Run: headless pygame with SDL's dummy video driver; simulated clock (each Clock.tick advances the game by its frame time, no real sleeping); random seed 0; keys injected as events and as key.get_pressed() state; no mouse input.
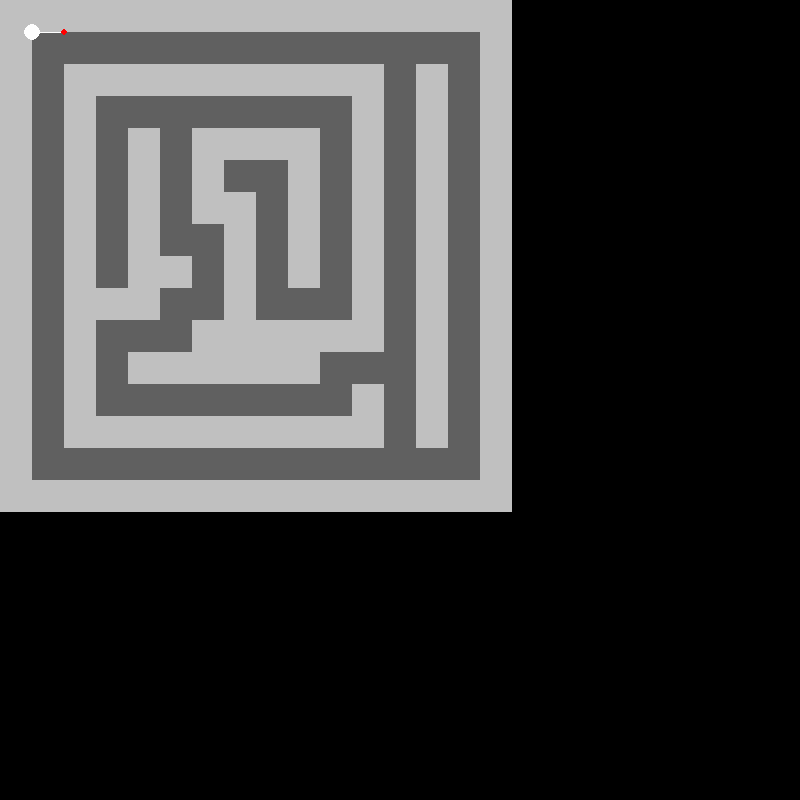
Frame 1 of 4 · flips 1–60 · no input
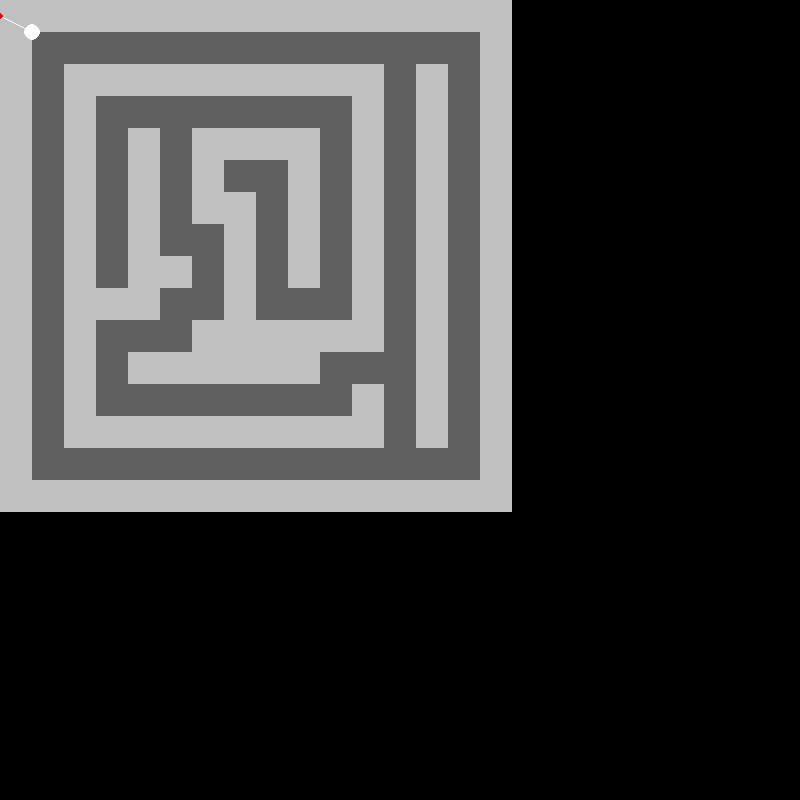
Frame 2 of 4 · flips 61–180 · tapped SPACE, RETURN · held RIGHT (→), D
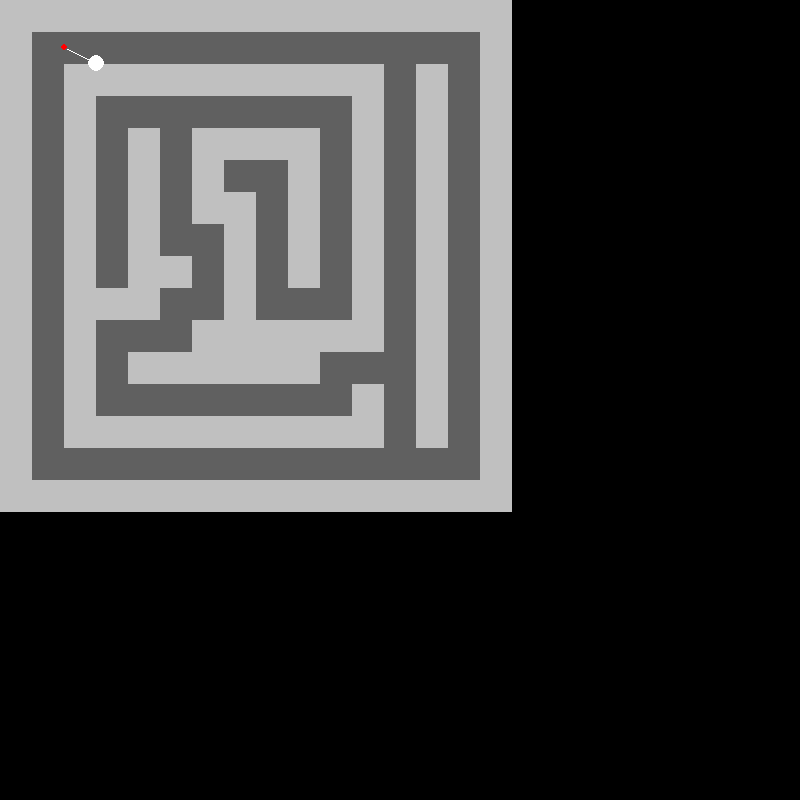
Frame 3 of 4 · flips 181–300 · held DOWN (↓), S
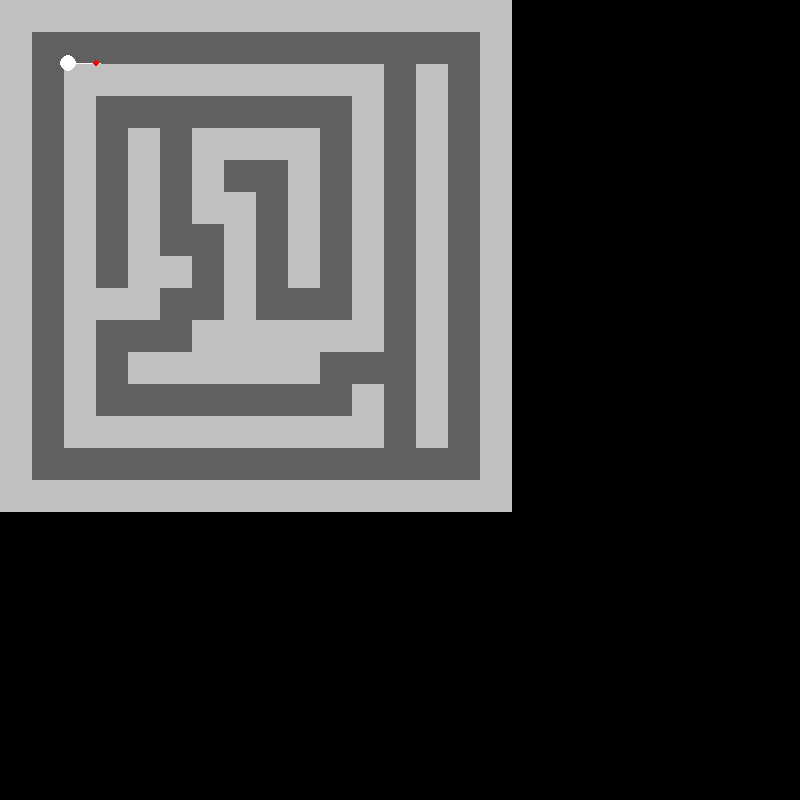
Frame 4 of 4 · flips 301–420 · held LEFT (←), A, UP (↑), W

The pygame program that drew these frames:

#!/usr/bin/env python3

import math
import pygame

from pygame.locals import *
from typing import overload

BOARD = (
    '################'
    '#              #'
    '# ########## # #'
    '# #        # # #'
    '# # # #### # # #'
    '# # # #  # # # #'
    '# # # ## # # # #'
    '# # #  # # # # #'
    '# # ## # # # # #'
    '# ###  #   # # #'
    '# #   ###### # #'
    '# # ######   # #'
    '# #        # # #'
    '# ########## # #'
    '#              #'
    '################'
)

ORIGIN = 60, 60
TILE_SIZE = 32
MOVE_SPEED = 0.03
ROTATION_STEP = 0.03

class Drawing:
    @staticmethod
    def Vector2Add(a, b):
        return a[0] + b[0], a[1] + b[1]

    @staticmethod
    def Vector2Substract(a, b):
        return a[0] - b[0], a[1] - b[1]

    @staticmethod
    def Vector2Multiply(a, b):
        return a[0] * b, a[1] * b

    @staticmethod
    def Vector2Rotate(a, b):
        return a[0] * math.cos(b) - a[1] * math.sin(b), a[0] * math.sin(b) + a[1] * math.cos(b)

    @staticmethod
    def Vector2Length(a):
        return math.sqrt(a[0]**2 + a[1]**2)

    @staticmethod
    def Vector2AsInt(a):
        return int(a[0]), int(a[1])

    @staticmethod
    def CreateSurface(self, size):
        return pygame.Surface(size)

    def __init__(self, surface, font, origin=ORIGIN, factor=1):
        self.origin_ = origin
        self.factor_ = factor
        self.surface_ = surface
        self.font_ = font

    @property
    def surface(self):
        return self.surface_

    def __GetPosition(self, point):
        return Drawing.Vector2Add(Drawing.Vector2Multiply(point, self.factor_), self.origin_)

    def Circle(self, color, point, radius):
        pygame.draw.circle(self.surface_, color, self.__GetPosition(point), self.factor_ * radius)

    def Line(self, color, start, end):
        pygame.draw.line(self.surface_, color, self.__GetPosition(start), self.__GetPosition(end))

    def Rectangle(self, color, point, size):
        p = self.__GetPosition(point)
        w, h = size[0] * self.factor_, size[1] * self.factor_
        pygame.draw.rect(self.surface_, color, (p[0], p[1], w, h))

    def Text(self, colors, point, text):
        text_surface = self.font_.render(text, True, colors[0], colors[1])
        self.surface_.blit(text_surface, self.__GetPosition(point))

    def Clear(self, color='black'):
        self.surface_.fill(color)

    def Image(self, image, position=(0,0)):
        self.surface_.blit(image, position)

    def Update(self):
        pygame.display.flip()


class Map:
    def __init__(self, board, width, height):
        self.board_ = board
        self.width_ = width
        self.height_ = height

    @property
    def board(self):
        return self.board_

    @property
    def width(self):
        return self.width_

    @property
    def height(self):
        return self.height_

    def IsEmpty(self, x, y):
        return '#' != self.board_[int(x) + int(y) * self.width_]

    def IsEmpty2(self, xy):
        return '#' != self.board_[int(xy[0]) + int(xy[1]) * self.width_]

    def CreateSurface(self, factor=1, border=0):
        surface = pygame.Surface((self.width_*factor, self.height_*factor))
        for col in range(self.width_):
            for row in range(self.height_):
                color = (192, 192, 192) if self.board_[col + row * self.width] == '#' else (96, 96, 96)
                pygame.draw.rect(surface, color, (col * factor, row * factor, factor - border, factor - border))

        return surface

    def Draw(self, drawing):
        for col in range(self.width_):
            for row in range(self.height_):
                color = (192, 192, 192) if self.board_[col + row * self.width] == '#' else (96, 96, 96)
                drawing.Rectangle(color, (col, row), (1, 1))


class LinearEquation:
    def __init__(self, position, angle):
        self.m_ = math.tan(angle)
        self.p_ = position[1] - self.m_ * position[0]

    def PointFromX(self, x):
        return x, self.m_ * x + self.p_

    def PointFromY(self, y):
        if self.m_ == 0:
            return math.inf, y

        return (y - self.p_) / self.m_, y

    def __str__(self):
        return str(f'y = {self.m_} * x + {self.p_}')


class Player:
    def __init__(self, position, direction):
        self.x_, self.y_ = position
        self.direction_ = direction

    @property
    def position(self):
        return self.x_, self.y_

    @property
    def x(self):
        return self.x_

    @property
    def y(self):
        return self.y_

    @property
    def direction(self):
        return self.direction_

    def Direction(self, length = 1.):
        return self.x_ + math.cos(self.direction_) * length, self.y_ + math.sin(self.direction_) * length

    def Move(self, speed):
        self.x_ += math.cos(self.direction_) * speed
        self.y_ += math.sin(self.direction_) * speed

    def MoveIf(self, speed, pred):
        x = self.x_ + math.cos(self.direction_) * speed
        y = self.y_ + math.sin(self.direction_) * speed

        if pred((x, y)):
            self.x_, self.y_ = x, y
            return True

        return False

    def Rotate(self, step):
        self.direction_ = (self.direction_ + step) % math.tau

    def Draw(self, drawing):
        drawing.Circle('white', self.position, .25)
        drawing.Line('white', self.position, self.Direction(1.))


class Raycasting:
    def __init__(self, map, player):
        self.map_ = map
        self.player_ = player

    @property
    def map(self):
        return self.map_

    @property
    def player(self):
        return self.player_

    def Draw(self, drawing):
        self.map_.Draw(drawing)
        self.player.Draw(drawing)
        equation = LinearEquation(self.player_.position, self.player_.direction)

        x, y = self.player_.position


        stepX = stepY = 1

        if math.pi / 2 < self.player_.direction < math.pi:
            stepX = -1
        if math.pi < self.player_.direction < 3 * math.pi / 2:
            stepX = stepY = -1
        if 3 * math.pi / 2 < self.player_.direction < math.tau:
            stepY = -1

        p1 = equation.PointFromX(int(x) + stepX)
        drawing.Circle('red', p1, .1)
        p2 = equation.PointFromY(int(y) + stepY)
        drawing.Circle('blue', p2, .1)

        print(p1, p2)

def Main(window_size, fps):
    pygame.init()
    window = pygame.display.set_mode(window_size)
    clock = pygame.time.Clock()
    verdana_14 = pygame.font.SysFont('Verdana', 14)
    frame = 0
    running = True
    tile_size = TILE_SIZE
    drawing = Drawing(window, verdana_14, (0, 0), tile_size)
    map = Map(BOARD, 16, 16)
    map_image = map.CreateSurface(tile_size)
    player = Player((1., 1.), 0)
    raycasting = Raycasting(map, player)

    command_keys = {
        'left': K_LEFT,
        'right': K_RIGHT,
        'up': K_UP,
        'down': K_DOWN,
        'fire': K_SPACE
    }

    while running:
        for event in pygame.event.get():
            if QUIT == event.type:
                running = False
                continue

        keys = pygame.key.get_pressed()
        if keys[K_ESCAPE]:
            running = False
            continue

        if keys[command_keys['fire']]:
            pass
        if keys[command_keys['up']]:
            player.MoveIf(MOVE_SPEED, map.IsEmpty2)
        if keys[command_keys['down']]:
            player.MoveIf(-MOVE_SPEED, map.IsEmpty2)
        if keys[command_keys['right']]:
            player.Rotate(ROTATION_STEP)
        if keys[command_keys['left']]:
            player.Rotate(-ROTATION_STEP)

        drawing.Clear()

        raycasting.Draw(drawing)

        drawing.Update()

        clock.tick(fps)
        frame += 1

    pygame.quit()


if __name__ == '__main__':
    Main((800, 800), 60)


"""
class Player:
    def __init__(self, position, direction):
        self.x, self.y = position
        self.direction = direction

    @property
    def position(self):
        return self.x, self. y

    @property
    def positioni(self):
        return int(self.x), int(self.y)

    @property
    def slope(self):
        return math.tan(self.direction)

    def __str__(self):
        return f'pos:{self.x:0.1f},{self.y:0.1f};dir:{self.direction:0.1f};slope:{self.slope:0.1f}'

    def multiply(self, factor):
        return self.position[0] * factor, self.position[1] * factor

    def next_from_x(self, y):
        return self.x + y / math.tan(self.direction), y

    def next_from_y(self, x):
        return x, self.y + x * math.tan(self.direction)

    def rotate_if(self, pred, step):
        direction = (self.direction + step) % math.tau

        if pred(direction):
            self.direction += direction
            return True

        return False

    def rotate(self, step):
        self.direction += step
        self.direction %= math.tau

    def move_if(self, pred, step):
        x = self.x + math.cos(self.direction) * step
        y = self.y + math.sin(self.direction) * step

        if pred(x, y):
            self.x, self.y = x, y
            return True

        return False

    def move(self, step):
        self.x += math.cos(self.direction) * step
        self.y += math.sin(self.direction) * step

    def display(self, surface, factor=1, length=6):
        end = factor * self.x + math.cos(self.direction) * length, factor * self.y + math.sin(self.direction) * length
        pygame.draw.circle(surface, 'red', self.multiply(factor), 3.)
        pygame.draw.line(surface, 'yellow', self.multiply(factor), end)


class Map:
    def __init__(self, board, width, height):
        self._board = board
        self._width = width
        self._height = height
        self._image = None

    def __build(self, tile_size):
        if self._image:
            del self._image

        self._image = pygame.Surface((tile_size*self._width, tile_size*self._height))

        x = 1
        for col in range(self._width):
            for row in range(self._height):
                color = (192, 192, 192) if self._board[col + row * self._width] == '#' else (96, 96, 96)
                pygame.draw.rect(self._image, color, (col * tile_size, row * tile_size, tile_size - x, tile_size - x))

        return self._image

    @property
    def width(self):
        return self._width

    @property
    def height(self):
        return self._height

    def image(self, tile_size=16):
        if self._image:
            return self._image

        return self.__build(tile_size)

    def is_empty(self, x, y):
        return '#' != self._board[int(x) + int(y) * self._width]

    def is_empty2(self, xy):
        return '#' != self._board[int(xy[0]) + int(xy[1]) * self._width]

    def display(self, surface, dest=(0, 0), tile_size=16):
        surface.blit(self.image(tile_size), dest)

    def cast_rays(self, position, direction, fov, nb_rays=120, tile_size=16):
        start = direction - fov / 2
        step = fov / nb_rays

        rays = []
        for r in range(nb_rays):
            for depth in range(max(self._width, self._height)):
                target = position[0] - math.sin(start) * depth, position[1] + math.cos(start) * depth

                col, row = int(target[0]), int(target[1])
                print(col, row)
                #if not self.is_empty2(target):
                    # fix fish eye effect
                #    depth *= math.cos(direction - start)
                    # calculate wall height
                #    wall_height = 21000 / (depth + 0.0001)
                    # end point
                #    rays.append(((target[0] * tile_size, target[1] * tile_size), depth * tile_size, wall_height))

            start += step

def eval_step(r):
    if r > 0:
        return 1

    if r < 0:
        return -1

    return 0

def projections(surface, position, direction, tile_size):
    x, y = int(position[0]), int(position[1])
    dx, dy = position[0] - x, position[1] - y
    m = math.tan(direction)

    nx, ny = int(dx + position[0]), int(position[1] + dx * m)

    pygame.draw.rect(surface, 'white', (nx * tile_size, ny * tile_size, tile_size // 2, tile_size // 2))




def _projections(surface, position, direction, tile_size):
    x, y = int(position[0]), int(position[1])
    rx, ry = math.cos(direction), math.sin(direction)

    point = position[0] + rx, position[1] + ry

    point = point[0] * tile_size, point[1] * tile_size
    pygame.draw.circle(surface, 'white', point, 4.)

    point = x, y

    point = point[0] * tile_size, point[1] * tile_size
    pygame.draw.circle(surface, 'violet', point, 2.)

    if rx > 0:
        point = x + 1, position[1]
        color = 'lightblue'
    else:
        point = x - 1, position[1]
        color = 'blue'

    point = point[0] * tile_size, point[1] * tile_size
    pygame.draw.circle(surface, color, point, 2.)

    if ry > 0:
        point = position[0], y + 1
        color = 'magenta'
    else:
        point = position[0], y - 1
        color = 'red'

    point = point[0] * tile_size, point[1] * tile_size
    pygame.draw.circle(surface, color, point, 2.)

    if rx > 0:
        point = x + 1, y
    else:
        point = x, y + 1

    point = point[0] * tile_size, point[1] * tile_size
    pygame.draw.circle(surface, 'red', point, 5.)


def Main(window_size, fps):
    pygame.init()

    board = (
        '################'
        '#              #'
        '# ########## # #'
        '# #        # # #'
        '# # # #### # # #'
        '# # # #  # # # #'
        '# # # ## # # # #'
        '# # #  # # # # #'
        '# # ## # # # # #'
        '# ###  #   # # #'
        '# #   ###### # #'
        '# # ######   # #'
        '# #        # # #'
        '# ########## # #'
        '#              #'
        '################'
    )

    window = pygame.display.set_mode(window_size)
    clock = pygame.time.Clock()
    verdana_14 = pygame.font.SysFont('Verdana', 14)
    running = True
    player = Player((1., 1.), 0)
    map = Map(board, 16, 16)
    frame = 0

    while running:
        for event in pygame.event.get():
            if QUIT == event.type:
                running = False
                continue

        keys = pygame.key.get_pressed()
        if keys[K_ESCAPE]:
            running = False
            continue

        if keys[K_n]:
            player.direction = -math.pi / 2
        if keys[K_s]:
            player.direction = math.pi / 2
        if keys[K_e]:
            player.direction = 0
        if keys[K_w]:
            player.direction = math.pi
        if keys[K_RIGHT]:
            player.rotate(0.1)
        if keys[K_LEFT]:
            player.rotate(-0.1)
        if keys[K_UP]:
            player.move_if(map.is_empty, 0.1)
        if keys[K_DOWN]:
            player.move_if(map.is_empty, -0.1)

        window.fill('lightblue')

        pygame.display.set_caption(f'Frame#{frame:04d}/ Fps:{fps:02d}')
        info_player = verdana_14.render(str(player), True, 'red', 'lightblue')
        map.display(window, (0, 0), TILE_SIZE)
        player.display(window, TILE_SIZE)
        window.blit(info_player, (4, 500))

        projections(window, player.position, player.direction, TILE_SIZE)

        pygame.display.flip()

        clock.tick(fps)
        frame += 1

    pygame.quit()


"""
